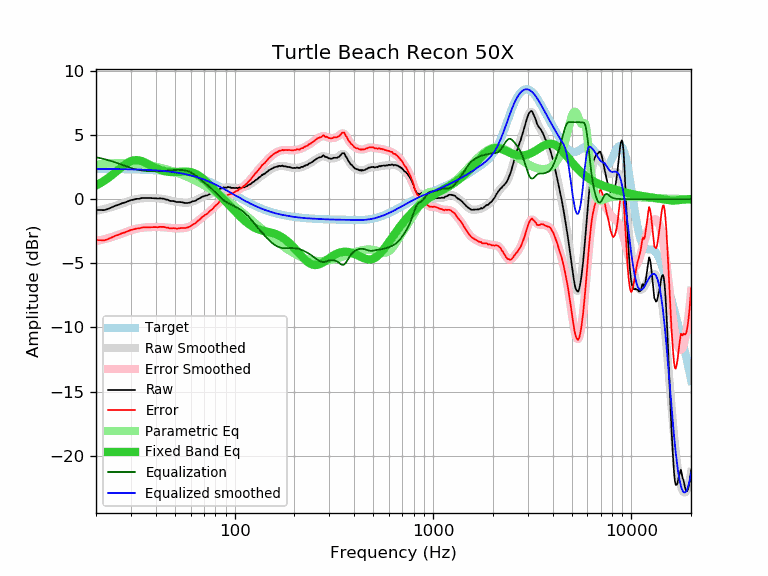

The data file committed next to this chart (first rows):
frequency, raw, error, smoothed, error_smoothed, equalization, parametric_eq, equalized_raw, equalized_smoothed, target
20, -0.85, -3.20, -0.92, -3.27, 3.27, 1.07, 2.42, 2.35, 2.35
21, -0.85, -3.20, -0.85, -3.20, 3.20, 1.24, 2.35, 2.35, 2.35
22, -0.86, -3.21, -0.77, -3.12, 3.12, 1.43, 2.26, 2.35, 2.35
23, -0.77, -3.12, -0.69, -3.04, 3.04, 1.64, 2.27, 2.35, 2.35
24, -0.64, -2.98, -0.61, -2.96, 2.96, 1.86, 2.32, 2.34, 2.34
25, -0.52, -2.86, -0.53, -2.87, 2.87, 2.09, 2.35, 2.34, 2.34
26, -0.44, -2.78, -0.44, -2.78, 2.78, 2.31, 2.34, 2.34, 2.34
27, -0.33, -2.66, -0.35, -2.68, 2.68, 2.52, 2.35, 2.34, 2.34
28, -0.26, -2.59, -0.26, -2.59, 2.59, 2.70, 2.33, 2.33, 2.33
29, -0.17, -2.49, -0.18, -2.50, 2.50, 2.85, 2.33, 2.33, 2.33
30, -0.08, -2.40, -0.10, -2.43, 2.43, 2.96, 2.35, 2.32, 2.32
31, -0.04, -2.35, -0.04, -2.36, 2.36, 3.02, 2.32, 2.32, 2.32
32, 0.02, -2.29, 0.00, -2.31, 2.31, 3.04, 2.33, 2.31, 2.31
33, 0.02, -2.28, 0.04, -2.26, 2.26, 3.01, 2.29, 2.30, 2.30
34, 0.08, -2.22, 0.07, -2.23, 2.23, 2.96, 2.31, 2.30, 2.30
35, 0.09, -2.20, 0.08, -2.21, 2.21, 2.88, 2.30, 2.29, 2.29
36, 0.08, -2.20, 0.09, -2.19, 2.19, 2.79, 2.28, 2.28, 2.28
37, 0.08, -2.19, 0.09, -2.18, 2.18, 2.70, 2.26, 2.27, 2.27
38, 0.08, -2.18, 0.09, -2.18, 2.18, 2.60, 2.26, 2.26, 2.26
39, 0.07, -2.18, 0.08, -2.17, 2.17, 2.51, 2.24, 2.25, 2.25
40, 0.06, -2.18, 0.07, -2.17, 2.17, 2.43, 2.23, 2.24, 2.24
41, 0.04, -2.19, 0.06, -2.17, 2.17, 2.35, 2.21, 2.23, 2.23
42, 0.06, -2.16, 0.04, -2.18, 2.18, 2.29, 2.24, 2.22, 2.22
43, 0.04, -2.16, 0.02, -2.18, 2.18, 2.24, 2.23, 2.21, 2.21
44, 0.03, -2.16, -0.00, -2.19, 2.19, 2.19, 2.23, 2.19, 2.19
45, -0.04, -2.22, -0.03, -2.21, 2.21, 2.16, 2.17, 2.18, 2.18
46, -0.05, -2.21, -0.06, -2.23, 2.23, 2.13, 2.18, 2.16, 2.16
47, -0.13, -2.27, -0.09, -2.24, 2.24, 2.12, 2.11, 2.15, 2.15
48, -0.15, -2.28, -0.13, -2.26, 2.26, 2.11, 2.11, 2.13, 2.13
49, -0.15, -2.26, -0.16, -2.27, 2.27, 2.11, 2.12, 2.11, 2.11
50, -0.18, -2.27, -0.18, -2.28, 2.28, 2.11, 2.10, 2.09, 2.09
51, -0.23, -2.30, -0.21, -2.28, 2.28, 2.11, 2.05, 2.07, 2.07
52, -0.23, -2.28, -0.23, -2.28, 2.28, 2.12, 2.05, 2.05, 2.05
53, -0.23, -2.26, -0.25, -2.28, 2.28, 2.13, 2.05, 2.03, 2.03
54, -0.24, -2.25, -0.26, -2.27, 2.27, 2.14, 2.03, 2.01, 2.01
55, -0.26, -2.24, -0.27, -2.26, 2.26, 2.14, 2.00, 1.98, 1.98
56, -0.30, -2.26, -0.28, -2.24, 2.24, 2.15, 1.94, 1.96, 1.96
57, -0.30, -2.23, -0.28, -2.22, 2.22, 2.14, 1.92, 1.93, 1.93
58, -0.30, -2.21, -0.28, -2.19, 2.19, 2.14, 1.89, 1.91, 1.91
59, -0.28, -2.16, -0.26, -2.14, 2.14, 2.12, 1.87, 1.88, 1.88
60, -0.25, -2.10, -0.24, -2.09, 2.09, 2.10, 1.84, 1.85, 1.85
61, -0.19, -2.01, -0.21, -2.03, 2.03, 2.07, 1.84, 1.82, 1.82
62, -0.16, -1.95, -0.17, -1.96, 1.96, 2.04, 1.80, 1.79, 1.79
63, -0.14, -1.90, -0.12, -1.89, 1.89, 2.00, 1.75, 1.76, 1.76
64, -0.09, -1.82, -0.07, -1.81, 1.81, 1.95, 1.72, 1.73, 1.73
65, -0.01, -1.71, -0.02, -1.72, 1.72, 1.89, 1.71, 1.70, 1.70
66, 0.03, -1.64, 0.03, -1.64, 1.64, 1.83, 1.67, 1.67, 1.67
67, 0.07, -1.56, 0.08, -1.55, 1.55, 1.76, 1.62, 1.63, 1.63
68, 0.15, -1.45, 0.13, -1.47, 1.47, 1.68, 1.62, 1.60, 1.60
69, 0.20, -1.36, 0.18, -1.39, 1.39, 1.61, 1.59, 1.56, 1.56
70, 0.22, -1.31, 0.22, -1.31, 1.31, 1.53, 1.53, 1.53, 1.53
71, 0.27, -1.22, 0.26, -1.23, 1.23, 1.44, 1.51, 1.49, 1.49
72, 0.28, -1.17, 0.29, -1.16, 1.16, 1.36, 1.44, 1.45, 1.45
73, 0.30, -1.11, 0.33, -1.09, 1.09, 1.27, 1.39, 1.42, 1.42
74, 0.35, -1.03, 0.36, -1.01, 1.01, 1.18, 1.37, 1.38, 1.38
75, 0.42, -0.92, 0.40, -0.94, 0.94, 1.09, 1.36, 1.34, 1.34
76, 0.43, -0.87, 0.44, -0.86, 0.86, 1.00, 1.29, 1.30, 1.30
77, 0.47, -0.79, 0.48, -0.78, 0.78, 0.91, 1.25, 1.26, 1.26
78, 0.50, -0.72, 0.52, -0.70, 0.70, 0.82, 1.20, 1.22, 1.22
79, 0.60, -0.58, 0.57, -0.61, 0.61, 0.74, 1.21, 1.18, 1.18
... 553 more rows
